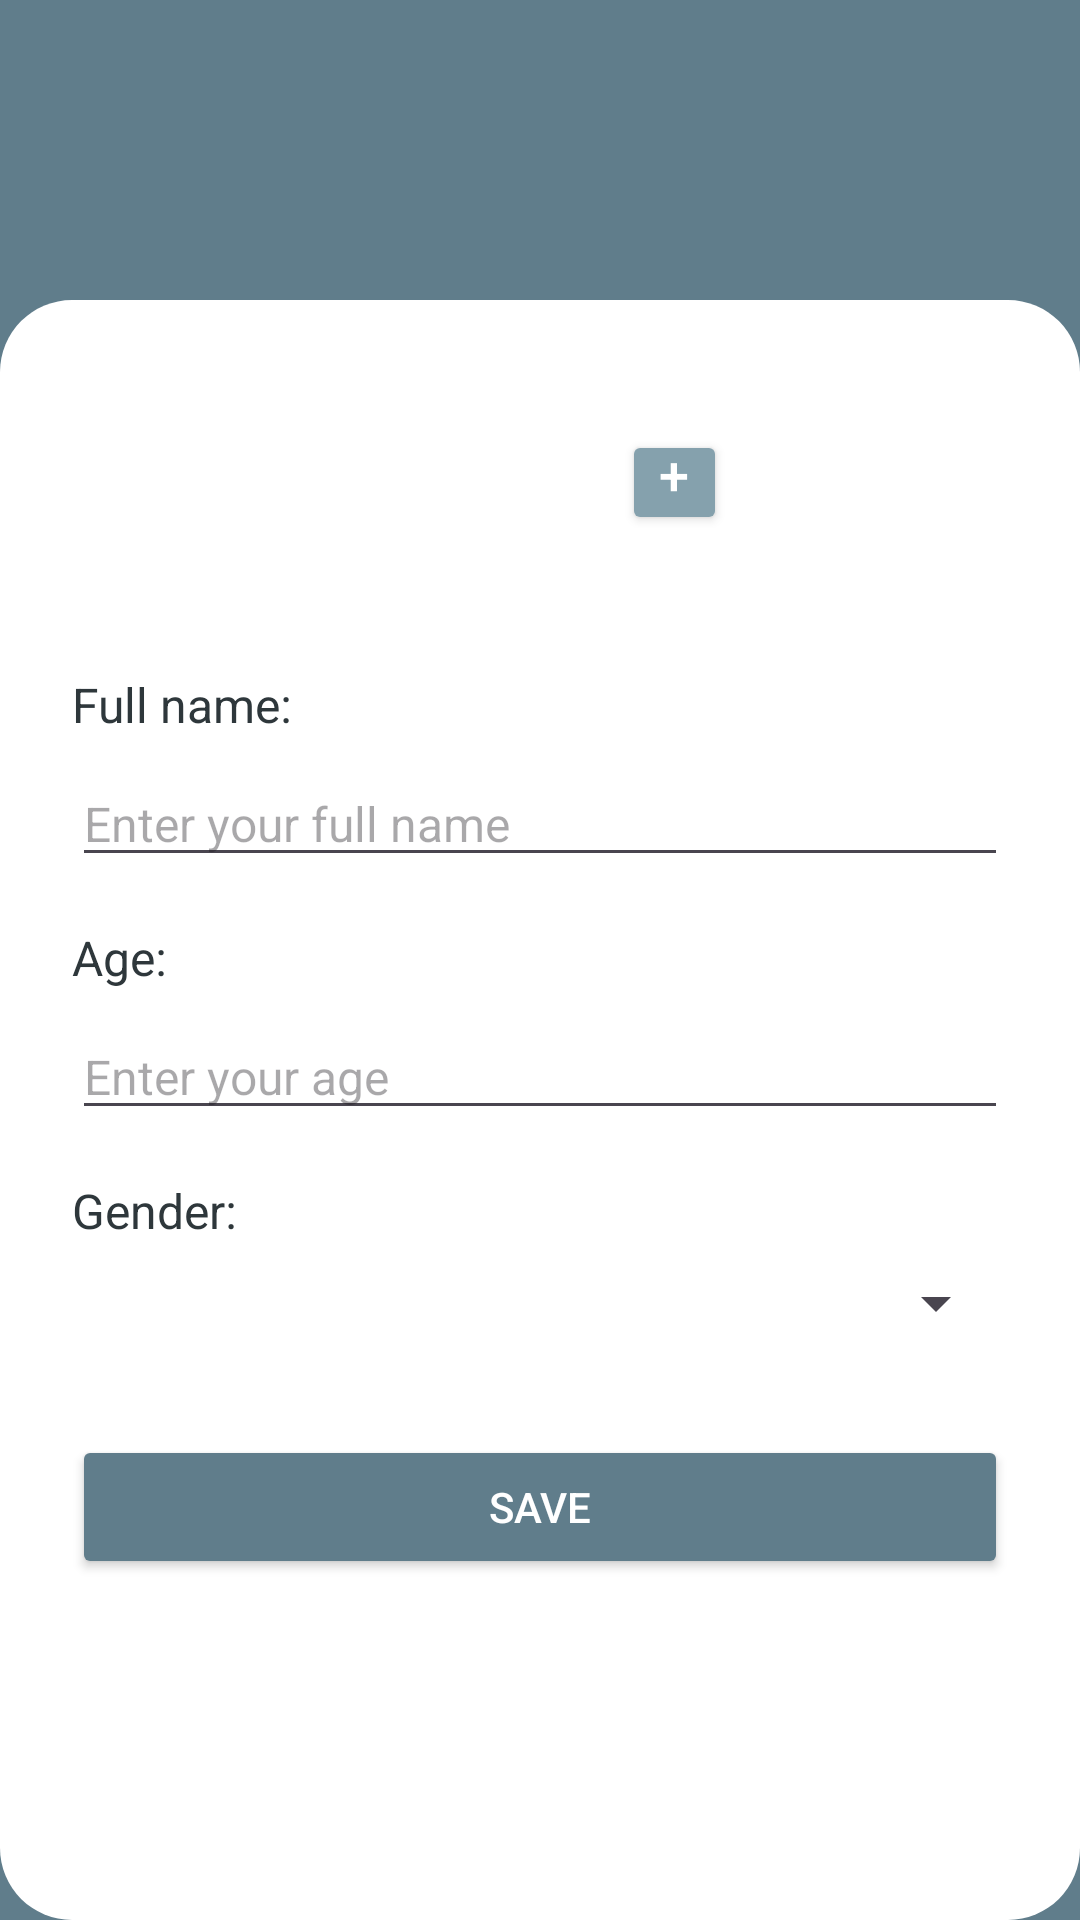

Layout XML and referenced resources for this Android screen:
<!-- AndroidManifest.xml: application theme Theme.DermaCheck -->
<!-- res/layout/fragment_update_profile.xml -->
<?xml version="1.0" encoding="utf-8"?>
<LinearLayout xmlns:android="http://schemas.android.com/apk/res/android"
    android:layout_width="match_parent"
    android:layout_height="match_parent"
    android:orientation="vertical"
    android:padding="24dp"
    android:gravity="center_horizontal"
    android:background="@drawable/top_section_background">

    
    <RelativeLayout
        android:layout_width="match_parent"
        android:layout_height="200dp"
        android:gravity="center">

        <ImageView
            android:id="@+id/profileImage"
            android:layout_width="125dp"
            android:layout_height="125dp"
            android:layout_centerInParent="true"
            android:layout_marginBottom="16dp"
            android:background="@drawable/circle_background"
            android:scaleType="centerCrop"
            android:adjustViewBounds="true"
            android:clipToOutline="true"
            android:src="@drawable/baseline_account_circle_24" />

        <Button
            android:id="@+id/addImageButton"
            android:layout_width="35dp"
            android:layout_height="35dp"
            android:layout_alignBottom="@id/profileImage"
            android:layout_alignEnd="@id/profileImage"
            android:backgroundTint="@color/primaryExtraLight"
            android:text="+"
            android:paddingHorizontal="4dp"
            android:paddingTop="2dp"
            android:paddingBottom="8dp"
            android:textColor="@android:color/white"
            android:contentDescription="Add profile picture"
            android:textSize="18sp" />
    </RelativeLayout>

    <LinearLayout
        android:layout_width="match_parent"
        android:layout_height="match_parent"
        android:orientation="vertical">

        <ProgressBar
            android:id="@+id/loadingSpinner"
            android:layout_width="wrap_content"
            android:layout_height="wrap_content"
            android:layout_gravity="center"
            android:visibility="gone" />

        
        <TextView
            android:layout_width="wrap_content"
            android:layout_height="wrap_content"
            android:text="Full name:"
            android:textColor="@color/primaryDark"
            android:textSize="16sp"
            android:layout_marginBottom="8dp"
            android:gravity="start" />

        <EditText
            android:id="@+id/nameInput"
            android:layout_width="match_parent"
            android:layout_height="wrap_content"
            android:hint="Enter your full name"
            android:textColor="@color/primaryLight"
            android:textSize="16sp"
            android:layout_marginBottom="16dp" />

        
        <TextView
            android:layout_width="wrap_content"
            android:layout_height="wrap_content"
            android:text="Age:"
            android:textColor="@color/primaryDark"
            android:textSize="16sp"
            android:layout_marginBottom="8dp"
            android:gravity="start" />

        <EditText
            android:id="@+id/ageInput"
            android:layout_width="match_parent"
            android:layout_height="wrap_content"
            android:hint="Enter your age"
            android:textColor="@color/primaryLight"
            android:textSize="16sp"
            android:layout_marginBottom="16dp"
            android:inputType="number" />

        
        <TextView
            android:layout_width="wrap_content"
            android:layout_height="wrap_content"
            android:text="Gender:"
            android:textColor="@color/primaryDark"
            android:textSize="16sp"
            android:layout_marginBottom="8dp"
            android:gravity="start" />

        <Spinner
            android:id="@+id/genderSpinner"
            android:layout_width="match_parent"
            android:layout_height="wrap_content"
            android:textColor="@color/primaryLight"
            android:layout_marginBottom="32dp" />

        
        <Button
            android:id="@+id/saveButton"
            android:layout_width="match_parent"
            android:layout_height="wrap_content"
            android:text="Save"
            android:textColor="@android:color/white"
            android:backgroundTint="@color/primaryLight"
            android:layout_marginBottom="16dp"/>
    </LinearLayout>

</LinearLayout>
<!-- resources referenced by this layout -->
<resources>
  <color name="primaryDark">#2e373b</color>
  <color name="primaryExtraLight">#85A1AD</color>
  <color name="primaryLight">#607D8B</color>
  <!-- drawable top_section_background (drawable) -->
  <?xml version="1.0" encoding="utf-8"?>
  <layer-list xmlns:android="http://schemas.android.com/apk/res/android">
  
      
      <item android:drawable="@color/primaryLight" />
  
      
      <item android:left="0dp" android:right="0dp" android:top="100dp" android:bottom="0dp">
          <shape xmlns:android="http://schemas.android.com/apk/res/android">
              <solid android:color="#FFFFFF" />
              <corners android:radius="24dp" />
          </shape>
      </item>
  </layer-list>
  <style name="Theme.DermaCheck" parent="Base.Theme.DermaCheck" />
  <style name="Base.Theme.DermaCheck" parent="Theme.Material3.DayNight.NoActionBar">
          
      </style>
</resources>
